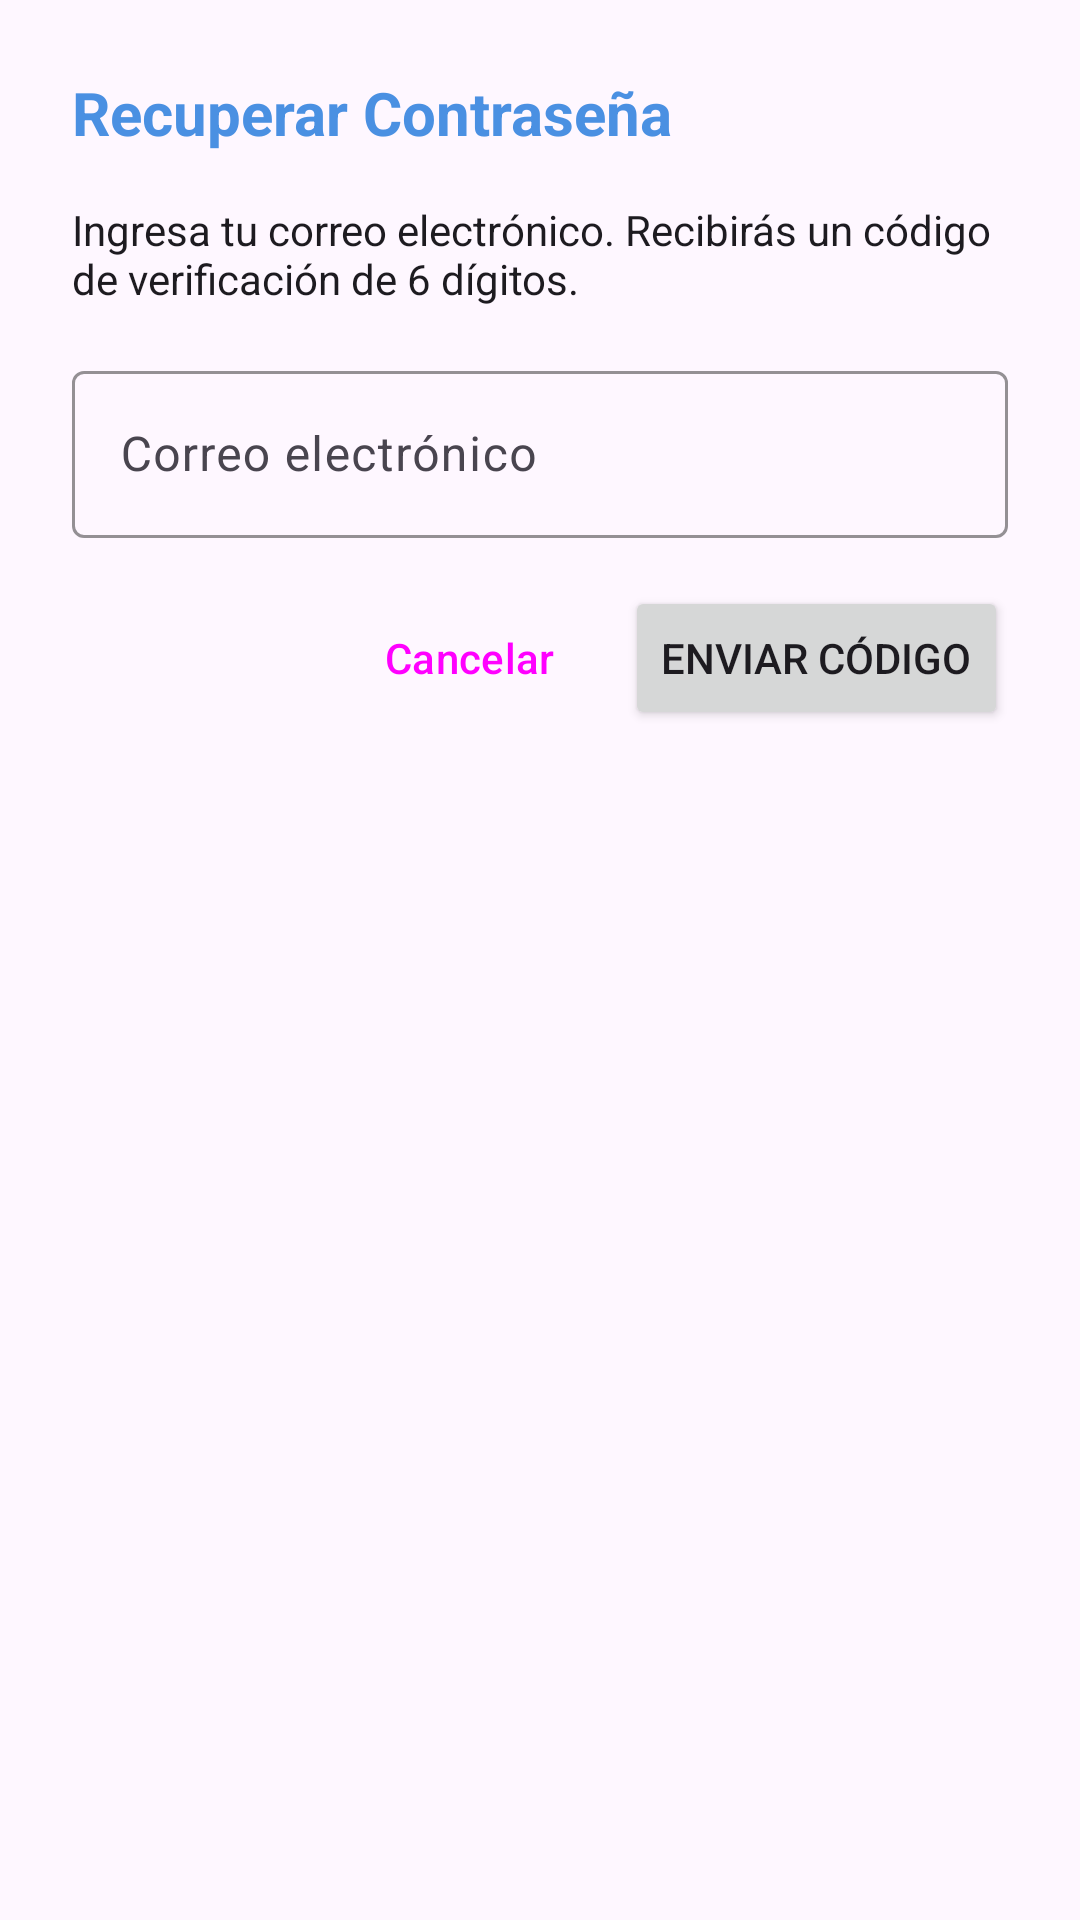

The Android layout XML behind this screen, and the referenced resources:
<!-- AndroidManifest.xml: application theme Theme.FiberDeskApp -->
<!-- res/layout/dialog_recuperar_contrasena.xml -->
<?xml version="1.0" encoding="utf-8"?>
<LinearLayout xmlns:android="http://schemas.android.com/apk/res/android"
    xmlns:app="http://schemas.android.com/apk/res-auto"
    android:layout_width="match_parent"
    android:layout_height="wrap_content"
    android:orientation="vertical"
    android:padding="24dp">

    <TextView
        android:layout_width="match_parent"
        android:layout_height="wrap_content"
        android:text="Recuperar Contraseña"
        android:textSize="20sp"
        android:textStyle="bold"
        android:textColor="?attr/colorPrimary"
        android:layout_marginBottom="16dp" />

    <TextView
        android:layout_width="match_parent"
        android:layout_height="wrap_content"
        android:text="Ingresa tu correo electrónico. Recibirás un código de verificación de 6 dígitos."
        android:textSize="14sp"
        android:textColor="?attr/colorOnSurface"
        android:layout_marginBottom="16dp" />

    <com.google.android.material.textfield.TextInputLayout
        android:id="@+id/tilCorreo"
        android:layout_width="match_parent"
        android:layout_height="wrap_content"
        android:hint="Correo electrónico"
        app:boxBackgroundMode="outline"
        app:boxStrokeColor="?attr/colorPrimary"
        app:hintTextColor="?attr/colorPrimary"
        android:layout_marginBottom="16dp">

        <com.google.android.material.textfield.TextInputEditText
            android:id="@+id/etCorreo"
            android:layout_width="match_parent"
            android:layout_height="wrap_content"
            android:inputType="textEmailAddress"
            android:imeOptions="actionDone" />
    </com.google.android.material.textfield.TextInputLayout>

    <LinearLayout
        android:layout_width="match_parent"
        android:layout_height="wrap_content"
        android:orientation="horizontal"
        android:gravity="end">

        <Button
            android:id="@+id/btnCancelar"
            style="@style/Widget.Material3.Button.TextButton"
            android:layout_width="wrap_content"
            android:layout_height="wrap_content"
            android:text="Cancelar"
            android:layout_marginEnd="8dp" />

        <Button
            android:id="@+id/btnEnviar"
            android:layout_width="wrap_content"
            android:layout_height="wrap_content"
            android:text="Enviar Código" />
    </LinearLayout>
</LinearLayout>
<!-- resources referenced by this layout -->
<resources>
  <style name="Theme.FiberDeskApp" parent="Base.Theme.FiberDeskApp" />
  <style name="Base.Theme.FiberDeskApp" parent="Theme.Material3.Light.NoActionBar">
          <item name="colorPrimary">@color/blue_gradient_start</item>
          <item name="colorPrimaryVariant">@color/purple_gradient_end</item>
          <item name="colorOnPrimary">@color/white</item>
          <item name="android:statusBarColor">@color/blue_gradient_start</item>
          <item name="android:windowLightStatusBar">false</item>
      </style>
  <color name="blue_gradient_start">#4A90E2</color>
  <color name="purple_gradient_end">#9B59B6</color>
  <color name="white">#FFFFFFFF</color>
</resources>
